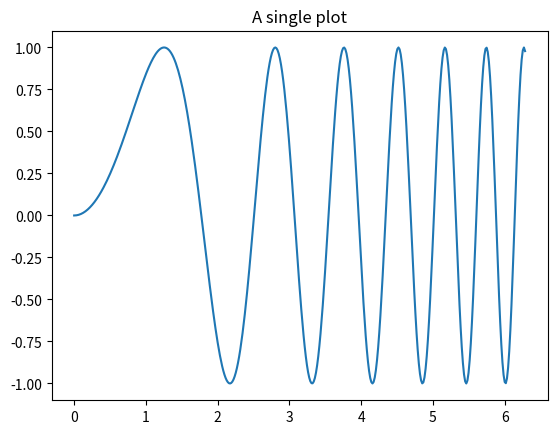
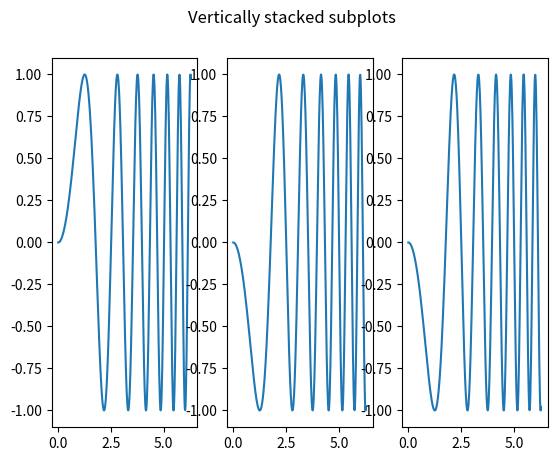
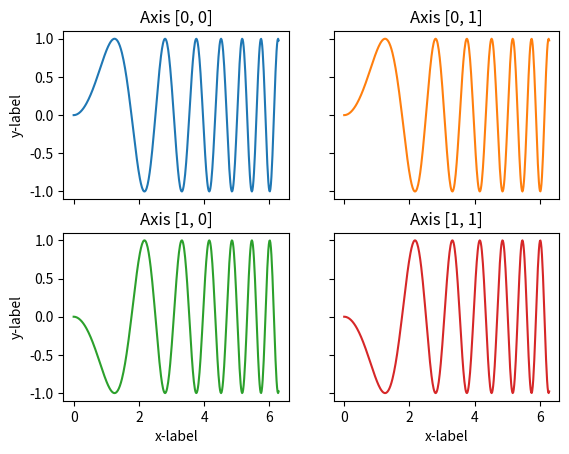
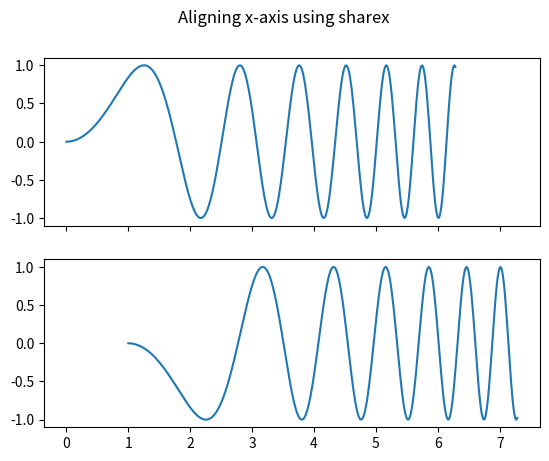

The matplotlib source for these figures, in order:
# plot multiple lines in one figure
import matplotlib.pyplot as plt
def lines(pertable, fc, per):
    pertable['datasize'] = ['1/10', '2/10', '3/10', '4/10', '5/10',
                         '6/10', '7/10', '8/10', '9/10', '10/10']
    x1 = pertable['datasize']
    y1 = pertable[::0]
    fig1 = plt.plot(x1, y1, label = pertable.columns[0])
    y2 = pertable[::1]
    fig1 = plt.plot(x1, y2, label = pertable.columns[1])
    y3 = pertable[::2]
    fig1 = plt.plot(x1, y3, label = pertable.columns[2])
    
    fig1 = plt.xlabel('datasize')
    # Set the y axis label of the current axis.
    fig1 = plt.ylabel(f"{per}")
    fig1 = plt.title(f"{per} of algorithms based on {fc} features")
    fig1 = plt.legend()
    return fig1

import numpy as np

# Some example data to display
x = np.linspace(0, 2 * np.pi, 400)
y = np.sin(x ** 2)
fig, ax = plt.subplots()
ax.plot(x, y)
ax.set_title('A single plot')

fig, axs = plt.subplots(1,3)
fig.suptitle('Vertically stacked subplots')
axs[0].plot(x, y)
axs[1].plot(x, -y)
axs[2].plot(x, -y)


fig, axs = plt.subplots(2, 2)
axs[0, 0].plot(x, y)
axs[0, 0].set_title('Axis [0, 0]')
axs[0, 1].plot(x, y, 'tab:orange')
axs[0, 1].set_title('Axis [0, 1]')
axs[1, 0].plot(x, -y, 'tab:green')
axs[1, 0].set_title('Axis [1, 0]')
axs[1, 1].plot(x, -y, 'tab:red')
axs[1, 1].set_title('Axis [1, 1]')

for ax in axs.flat:
    ax.set(xlabel='x-label', ylabel='y-label')

# Hide x labels and tick labels for top plots and y ticks for right plots.
for ax in axs.flat:
    ax.label_outer()

fig, (ax1, ax2) = plt.subplots(2, sharex=True)
fig.suptitle('Aligning x-axis using sharex')
ax1.plot(x, y)
ax2.plot(x + 1, -y)

















